Run: headless pygame with SDL's dummy video driver; simulated clock (each Clock.tick advances the game by its frame time, no real sleeping); random seed 0; keys injected as events and as key.get_pressed() state; mouse plan: one left click at the window centre at the start of phase 2, then a move to the lower-right quarter at the start of phase 3.
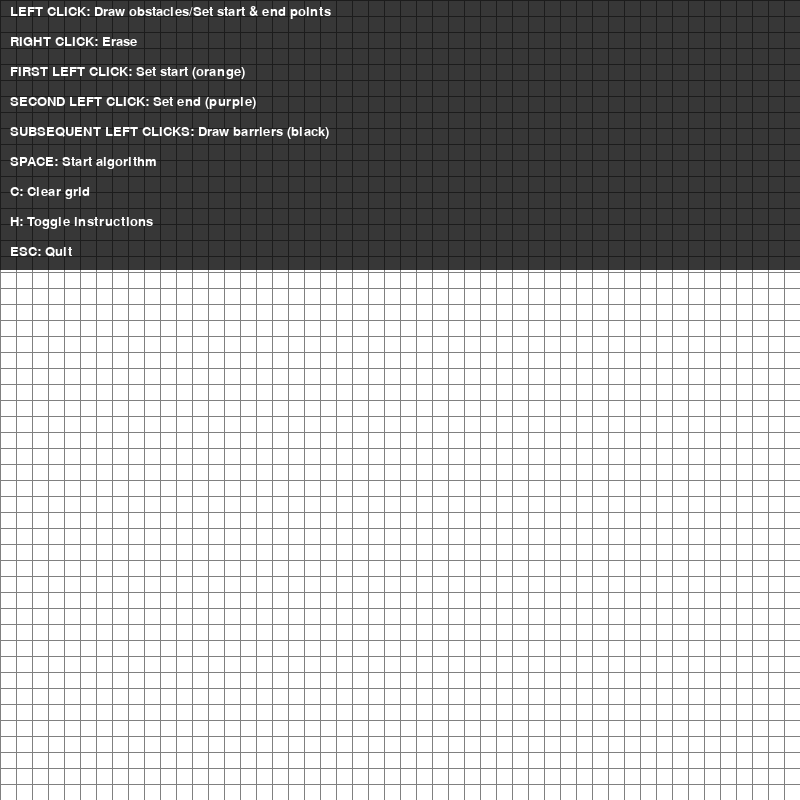
Frame 1 of 4 · flips 1–60 · no input
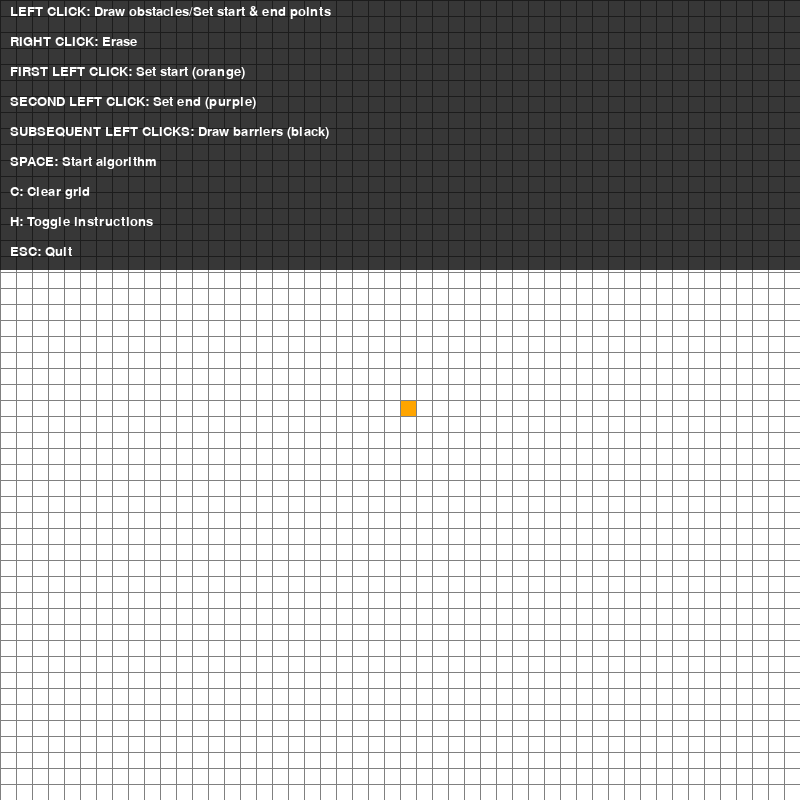
Frame 2 of 4 · flips 61–180 · clicked the window centre · tapped SPACE, RETURN · held RIGHT (→), D
Frame 3 of 4 · flips 181–300 · moved the mouse to the lower-right quarter · held DOWN (↓), S · screen unchanged from frame 2, image omitted
Frame 4 of 4 · flips 301–420 · held LEFT (←), A, UP (↑), W · screen unchanged from frame 3, image omitted

The pygame program that drew these frames:

import pygame
import math
import sys
from queue import PriorityQueue

# Initialize pygame
pygame.init()

# Constants
WIDTH = 800
HEIGHT = 800
GRID_SIZE = 50
NODE_WIDTH = WIDTH // GRID_SIZE
NODE_HEIGHT = HEIGHT // GRID_SIZE

# Colors
WHITE = (255, 255, 255)
BLACK = (0, 0, 0)
RED = (255, 0, 0)
GREEN = (0, 255, 0)
BLUE = (0, 0, 255)
YELLOW = (255, 255, 0)
PURPLE = (128, 0, 128)
ORANGE = (255, 165, 0)
GREY = (128, 128, 128)
TURQUOISE = (64, 224, 208)

# Create display
WIN = pygame.display.set_mode((WIDTH, HEIGHT))
pygame.display.set_caption("A* Path Finding Algorithm")

class Node:
    def __init__(self, row, col):
        self.row = row
        self.col = col
        self.x = row * NODE_WIDTH
        self.y = col * NODE_HEIGHT
        self.color = WHITE
        self.neighbors = []
    
    def get_pos(self):
        return self.row, self.col
    
    def is_closed(self):
        return self.color == RED
    
    def is_open(self):
        return self.color == GREEN
    
    def is_barrier(self):
        return self.color == BLACK
    
    def is_start(self):
        return self.color == ORANGE
    
    def is_end(self):
        return self.color == PURPLE
    
    def reset(self):
        self.color = WHITE
    
    def make_closed(self):
        self.color = RED
    
    def make_open(self):
        self.color = GREEN
    
    def make_barrier(self):
        self.color = BLACK
    
    def make_start(self):
        self.color = ORANGE
    
    def make_end(self):
        self.color = PURPLE
    
    def make_path(self):
        self.color = BLUE
    
    def draw(self, win):
        pygame.draw.rect(win, self.color, (self.x, self.y, NODE_WIDTH, NODE_HEIGHT))
    
    def update_neighbors(self, grid):
        self.neighbors = []
        
        # Check all four directions (DOWN, UP, RIGHT, LEFT)
        # DOWN
        if self.row < GRID_SIZE - 1 and not grid[self.row + 1][self.col].is_barrier():
            self.neighbors.append(grid[self.row + 1][self.col])
        
        # UP
        if self.row > 0 and not grid[self.row - 1][self.col].is_barrier():
            self.neighbors.append(grid[self.row - 1][self.col])
        
        # RIGHT
        if self.col < GRID_SIZE - 1 and not grid[self.row][self.col + 1].is_barrier():
            self.neighbors.append(grid[self.row][self.col + 1])
        
        # LEFT
        if self.col > 0 and not grid[self.row][self.col - 1].is_barrier():
            self.neighbors.append(grid[self.row][self.col - 1])
        
        # Optional: Add diagonal movements
        # DOWN-RIGHT
        if self.row < GRID_SIZE - 1 and self.col < GRID_SIZE - 1 and not grid[self.row + 1][self.col + 1].is_barrier():
            if not grid[self.row + 1][self.col].is_barrier() and not grid[self.row][self.col + 1].is_barrier():
                self.neighbors.append(grid[self.row + 1][self.col + 1])
        
        # DOWN-LEFT
        if self.row < GRID_SIZE - 1 and self.col > 0 and not grid[self.row + 1][self.col - 1].is_barrier():
            if not grid[self.row + 1][self.col].is_barrier() and not grid[self.row][self.col - 1].is_barrier():
                self.neighbors.append(grid[self.row + 1][self.col - 1])
        
        # UP-RIGHT
        if self.row > 0 and self.col < GRID_SIZE - 1 and not grid[self.row - 1][self.col + 1].is_barrier():
            if not grid[self.row - 1][self.col].is_barrier() and not grid[self.row][self.col + 1].is_barrier():
                self.neighbors.append(grid[self.row - 1][self.col + 1])
        
        # UP-LEFT
        if self.row > 0 and self.col > 0 and not grid[self.row - 1][self.col - 1].is_barrier():
            if not grid[self.row - 1][self.col].is_barrier() and not grid[self.row][self.col - 1].is_barrier():
                self.neighbors.append(grid[self.row - 1][self.col - 1])
    
    def __lt__(self, other):
        return False

def h(p1, p2):
    """Heuristic function (Manhattan distance)"""
    x1, y1 = p1
    x2, y2 = p2
    return abs(x1 - x2) + abs(y1 - y2)

def reconstruct_path(came_from, current, draw):
    """Reconstruct the path from end to start"""
    while current in came_from:
        current = came_from[current]
        if not current.is_start() and not current.is_end():
            current.make_path()
        draw()

def algorithm(draw, grid, start, end):
    """A* pathfinding algorithm"""
    count = 0
    open_set = PriorityQueue()
    open_set.put((0, count, start))
    came_from = {}
    
    # g_score: cost from start to current node
    g_score = {node: float("inf") for row in grid for node in row}
    g_score[start] = 0
    
    # f_score: g_score + heuristic (estimated cost to end)
    f_score = {node: float("inf") for row in grid for node in row}
    f_score[start] = h(start.get_pos(), end.get_pos())
    
    open_set_hash = {start}
    
    while not open_set.empty():
        for event in pygame.event.get():
            if event.type == pygame.QUIT:
                pygame.quit()
                sys.exit()
        
        current = open_set.get()[2]
        open_set_hash.remove(current)
        
        # If we've reached the end
        if current == end:
            reconstruct_path(came_from, end, draw)
            end.make_end()
            start.make_start()
            return True
        
        for neighbor in current.neighbors:
            # Calculate g_score for this neighbor
            # 1.414 (sqrt(2)) for diagonal, 1 for cardinal directions
            if (abs(neighbor.row - current.row) + abs(neighbor.col - current.col)) == 2:
                temp_g_score = g_score[current] + 1.414
            else:
                temp_g_score = g_score[current] + 1
            
            # If we found a better path
            if temp_g_score < g_score[neighbor]:
                came_from[neighbor] = current
                g_score[neighbor] = temp_g_score
                f_score[neighbor] = temp_g_score + h(neighbor.get_pos(), end.get_pos())
                
                if neighbor not in open_set_hash:
                    count += 1
                    open_set.put((f_score[neighbor], count, neighbor))
                    open_set_hash.add(neighbor)
                    if not neighbor.is_end():
                        neighbor.make_open()
        
        draw()
        
        if current != start and current != end:
            current.make_closed()
    
    return False

def make_grid():
    """Create the grid of nodes"""
    grid = []
    for i in range(GRID_SIZE):
        grid.append([])
        for j in range(GRID_SIZE):
            node = Node(i, j)
            grid[i].append(node)
    
    return grid

def draw_grid(win):
    """Draw grid lines"""
    for i in range(GRID_SIZE):
        # Horizontal lines
        pygame.draw.line(win, GREY, (0, i * NODE_HEIGHT), (WIDTH, i * NODE_HEIGHT))
        # Vertical lines
        pygame.draw.line(win, GREY, (i * NODE_WIDTH, 0), (i * NODE_WIDTH, HEIGHT))

def draw(win, grid, show_instructions):
    """Draw everything on the screen"""
    win.fill(WHITE)
    
    # Draw all nodes
    for row in grid:
        for node in row:
            node.draw(win)
    
    draw_grid(win)
    
    # Only draw instructions if flag is True
    if show_instructions:
        draw_instructions(win)
    
    pygame.display.update()

def get_clicked_pos(pos):
    """Convert mouse position to grid position"""
    x, y = pos
    row = x // NODE_WIDTH
    col = y // NODE_HEIGHT
    return row, col

def draw_instructions(win):
    """Draw instructions on the screen"""
    font = pygame.font.SysFont('Arial', 20)
    texts = [
        "LEFT CLICK: Draw obstacles/Set start & end points",
        "RIGHT CLICK: Erase",
        "FIRST LEFT CLICK: Set start (orange)",
        "SECOND LEFT CLICK: Set end (purple)",
        "SUBSEQUENT LEFT CLICKS: Draw barriers (black)",
        "SPACE: Start algorithm",
        "C: Clear grid",
        "H: Toggle instructions",
        "ESC: Quit"
    ]
    
    # Create semi-transparent background for instructions
    background = pygame.Surface((WIDTH, 30 * len(texts)))
    background.set_alpha(200)
    background.fill(BLACK)
    win.blit(background, (0, 0))
    
    for i, text in enumerate(texts):
        text_surface = font.render(text, True, WHITE)
        win.blit(text_surface, (10, 5 + 30 * i))

def main():
    """Main function"""
    grid = make_grid()
    
    start = None
    end = None
    
    run = True
    started = False
    show_instructions = True  # Start with instructions visible
    
    clock = pygame.time.Clock()  # Add clock to control frame rate
    
    while run:
        clock.tick(60)  # Limit to 60 frames per second
        
        # Draw the grid (and instructions if flag is True)
        draw(WIN, grid, show_instructions)
        
        for event in pygame.event.get():
            if event.type == pygame.QUIT:
                run = False
            
            # Once algorithm has started, ignore mouse events
            if started:
                continue
            
            # Left mouse button
            if pygame.mouse.get_pressed()[0]:
                pos = pygame.mouse.get_pos()
                row, col = get_clicked_pos(pos)
                try:
                    node = grid[row][col]
                    
                    # First set start, then end, then barriers
                    if not start and node != end:
                        start = node
                        start.make_start()
                    elif not end and node != start:
                        end = node
                        end.make_end()
                    elif node != start and node != end:
                        node.make_barrier()
                except IndexError:
                    pass
            
            # Right mouse button (erase)
            elif pygame.mouse.get_pressed()[2]:
                pos = pygame.mouse.get_pos()
                row, col = get_clicked_pos(pos)
                try:
                    node = grid[row][col]
                    if node == start:
                        start = None
                    elif node == end:
                        end = None
                    node.reset()
                except IndexError:
                    pass
            
            # Key presses
            if event.type == pygame.KEYDOWN:
                # H to toggle instructions
                if event.key == pygame.K_h:
                    show_instructions = not show_instructions
                
                # Space to start algorithm
                if event.key == pygame.K_SPACE and start and end and not started:
                    for row in grid:
                        for node in row:
                            node.update_neighbors(grid)
                    
                    started = True
                    # Create a custom draw function that preserves instruction state
                    algorithm(lambda: draw(WIN, grid, show_instructions), grid, start, end)
                    started = False
                
                # C to clear grid
                if event.key == pygame.K_c:
                    start = None
                    end = None
                    grid = make_grid()
                
                # ESC to quit
                if event.key == pygame.K_ESCAPE:
                    run = False
    
    pygame.quit()

if __name__ == "__main__":
    main()
